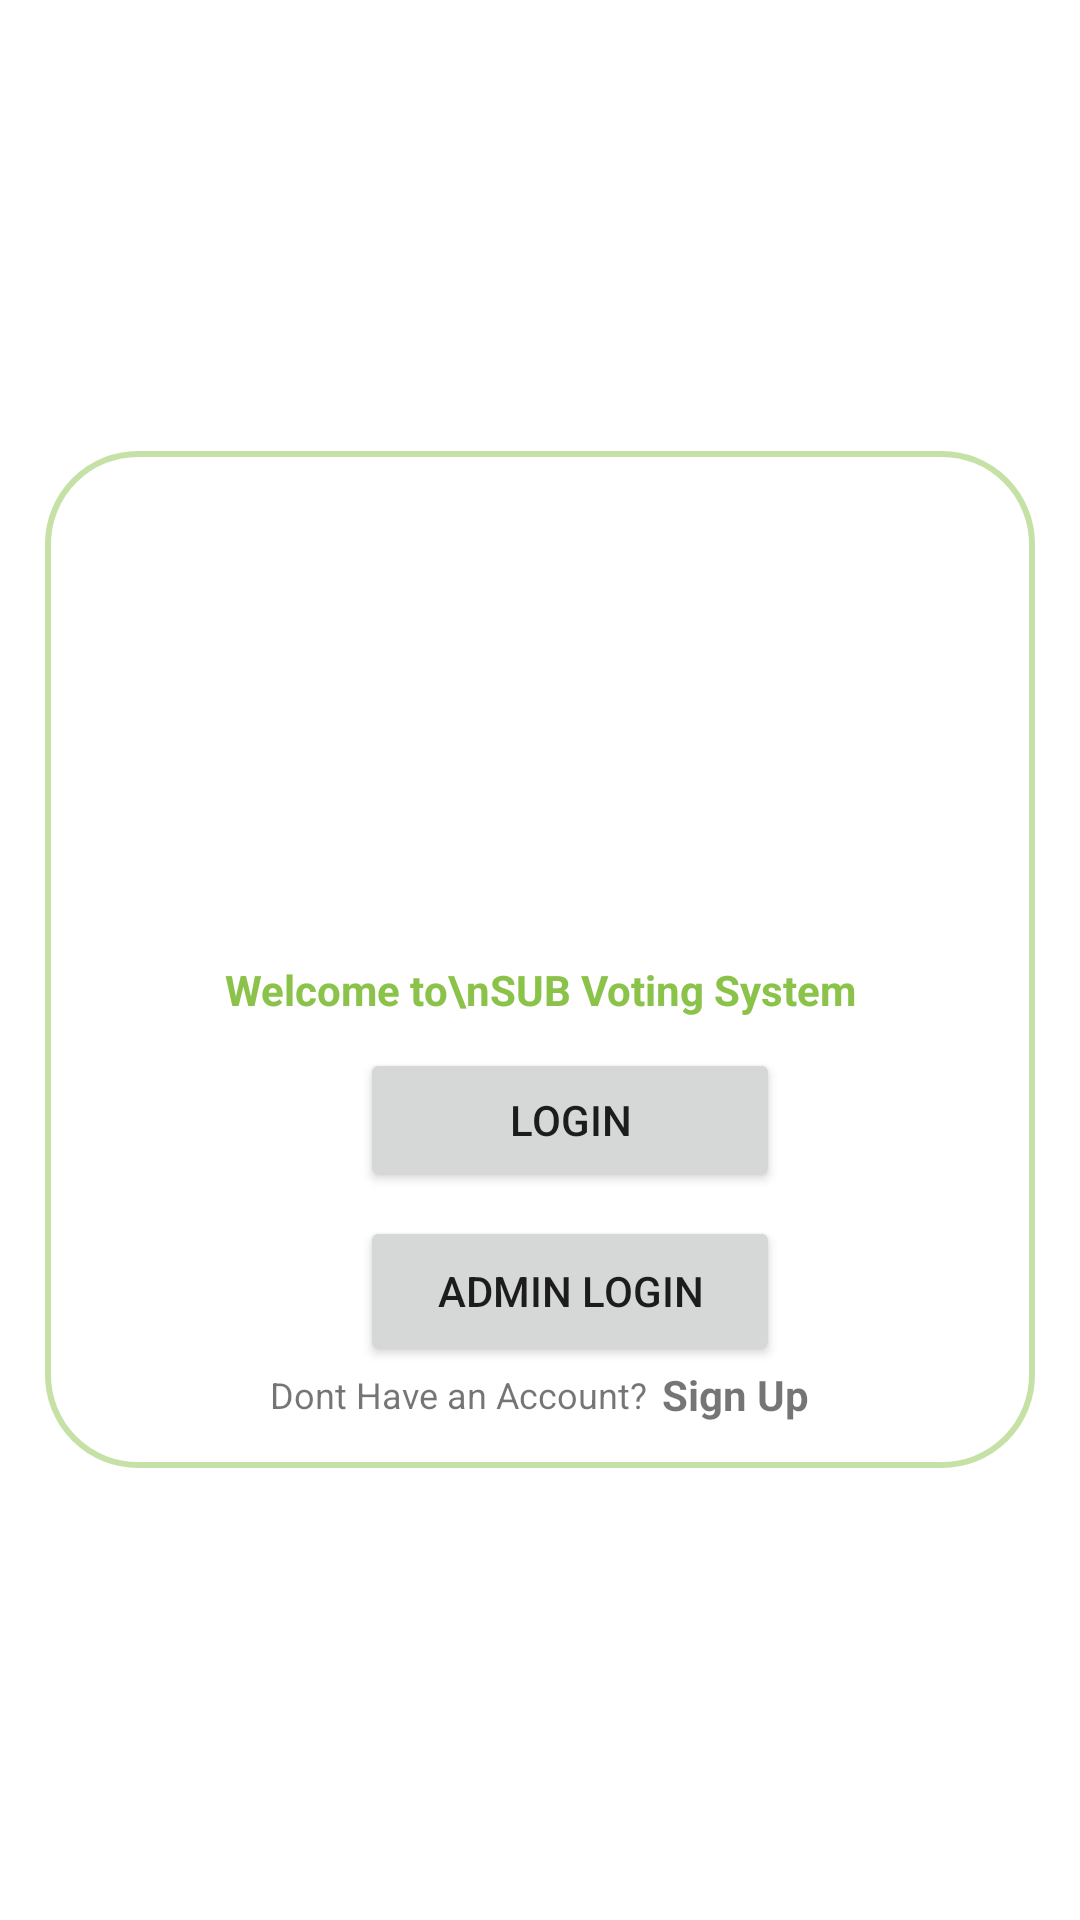

Android layout source for this screen:
<!-- AndroidManifest.xml: application theme Theme.FirebaseApplication -->
<!-- res/layout/activity_main.xml -->
<?xml version="1.0" encoding="utf-8"?>
<ScrollView xmlns:android="http://schemas.android.com/apk/res/android"
    xmlns:app="http://schemas.android.com/apk/res-auto"
    xmlns:tools="http://schemas.android.com/tools"
    android:layout_width="match_parent"
    android:layout_height="match_parent"
    tools:context=".MainActivity">

    <RelativeLayout
        android:layout_width="match_parent"
        android:layout_height="wrap_content"
        android:layout_gravity="center"
        android:layout_margin="15dp"
        android:background="@drawable/border1"
        android:padding="15dp">

        <ImageView
            android:id="@+id/imageView_logo"
            android:layout_width="120dp"
            android:layout_height="120dp"
            android:layout_centerHorizontal="true"
            android:layout_marginTop="30dp"
            android:adjustViewBounds="true"
            android:maxWidth="180dp"
            app:srcCompat="@drawable/logoicon"
            app:tint="@color/purple_500" />

        <TextView
            android:id="@+id/textView_main_head"
            android:layout_width="match_parent"
            android:layout_height="wrap_content"
            android:layout_below="@id/imageView_logo"
            android:layout_marginTop="5dp"
            android:text="Welcome to\nSUB Voting System"
            android:textAlignment="center"
            android:textAppearance="@style/TextAppearance.AppCompat.Headline"
            android:textColor="@color/purple_500"
            android:textSize="14dp"
            android:textStyle="bold" />

        <Button
            android:id="@+id/button_login"
            android:layout_width="175dp"
            android:layout_height="wrap_content"
            android:layout_below="@id/textView_main_head"
            android:layout_marginStart="90dp"
            android:layout_marginTop="10dp"
            android:layout_marginEnd="70dp"
            android:text="Login"
            app:cornerRadius="20dp" />

        <Button
            android:id="@+id/AdminLogin"
            android:layout_width="175dp"
            android:layout_height="50dp"
            android:layout_below="@id/button_login"
            android:layout_marginLeft="90dp"
            android:layout_marginTop="8dp"
            android:layout_marginRight="70dp"
            android:text="Admin Login"
            app:cornerRadius="20dp" />

        <LinearLayout
            android:layout_width="match_parent"
            android:layout_height="wrap_content"
            android:layout_below="@id/AdminLogin"
            android:gravity="center"
            android:orientation="horizontal">

            <TextView
                android:layout_width="wrap_content"
                android:layout_height="wrap_content"
                android:paddingEnd="5dp"
                android:text="Dont Have an Account?"
                android:textSize="12sp" />

            <TextView
                android:id="@+id/textView_register"
                android:layout_width="wrap_content"
                android:layout_height="wrap_content"
                android:text="Sign Up"
                android:textStyle="bold" />
        </LinearLayout>
    </RelativeLayout>
</ScrollView>
<!-- resources referenced by this layout -->
<resources>
  <color name="purple_500">#8BC34A</color>
  <!-- drawable border1 (drawable) -->
  <?xml version="1.0" encoding="utf-8"?>
  <shape xmlns:android="http://schemas.android.com/apk/res/android">
  
      
      <solid android:color="#FFFFFF"/>
  
      
      <stroke android:width="2dp" android:color="@color/purple_200"/>
  
      
      <corners android:radius="30dp"/>
  </shape>
  <style name="Theme.FirebaseApplication" parent="Theme.MaterialComponents.Light.NoActionBar">
          
          <item name="colorPrimary">@color/purple_500</item>
          <item name="colorPrimaryVariant">@color/purple_700</item>
          <item name="colorOnPrimary">@color/white</item>
          
          <item name="colorSecondary">@color/teal_200</item>
          <item name="colorSecondaryVariant">@color/teal_700</item>
          <item name="colorOnSecondary">@color/black</item>
          
          <item name="android:statusBarColor">?attr/colorPrimaryVariant</item>
          
      </style>
  <color name="purple_200">#7E8BC34A</color>
  <color name="purple_700">#8BC34A</color>
  <color name="white">#FFFFFFFF</color>
  <color name="teal_200">#FF03DAC5</color>
  <color name="teal_700">#FF018786</color>
  <color name="black">#FF000000</color>
</resources>
